Run: headless pygame with SDL's dummy video driver; simulated clock (each Clock.tick advances the game by its frame time, no real sleeping); random seed 0; keys injected as events and as key.get_pressed() state; mouse plan: one left click at the window centre at the start of phase 2, then a move to the lower-right quarter at the start of phase 3.
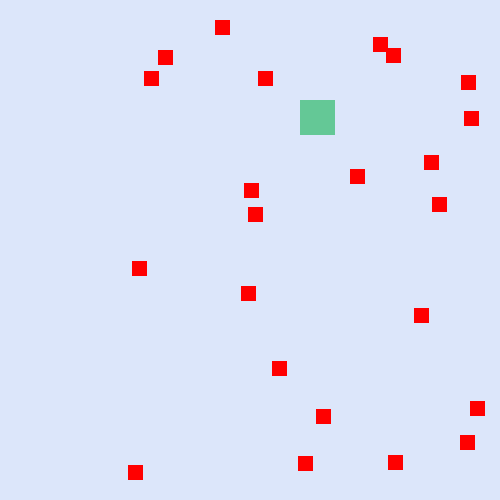
Frame 1 of 4 · flips 1–60 · no input
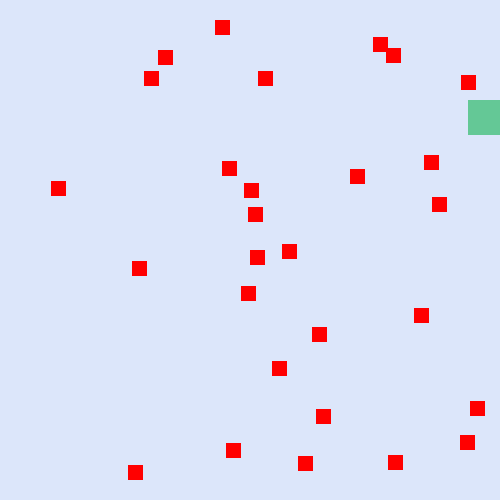
Frame 2 of 4 · flips 61–180 · clicked the window centre · tapped SPACE, RETURN · held RIGHT (→), D
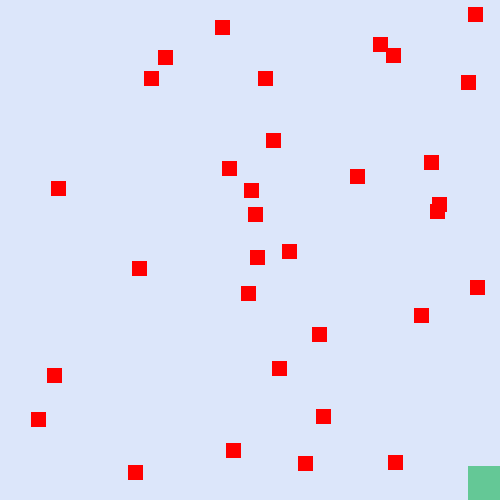
Frame 3 of 4 · flips 181–300 · moved the mouse to the lower-right quarter · held DOWN (↓), S
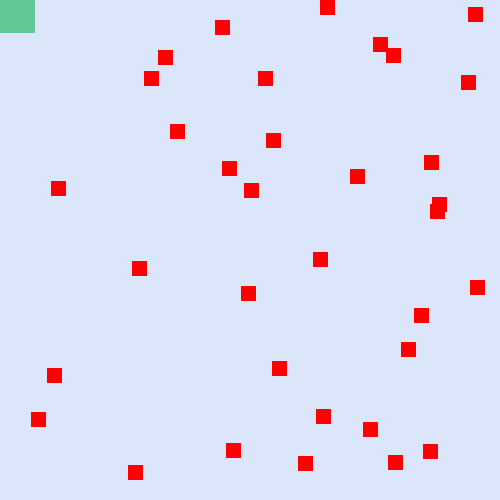
Frame 4 of 4 · flips 301–420 · held LEFT (←), A, UP (↑), W

The pygame program that drew these frames:

import pygame, sys, random
from pygame.locals import *

#setup pygame
pygame.init()
mainClock = pygame.time.Clock()

#setup window
WINDOWWIDTH = 500
WINDOWHEIGHT = 500
windowSurface = pygame.display.set_mode((WINDOWWIDTH, WINDOWHEIGHT), 0, 32)
pygame.display.set_caption('Collision Detection')

#setup the colors
GREEN = (100, 200, 150)
RED = (255, 0, 0)
BLUE = (220, 230, 250)

#setup the player and food data structures
foodCounter = 0
NEWFOOD = 40
FOODSIZE = 15
player = pygame.Rect(300, 100, 35, 35)
foods = []
for i in range(20):
    foods.append(pygame.Rect(random.randint(0, WINDOWWIDTH - FOODSIZE), random.randint(0, WINDOWHEIGHT - FOODSIZE), FOODSIZE, FOODSIZE))

#setup movement variables
moveLeft = False
moveRight = False
moveUp = False
moveDown = False

MOVESPEED = 6


#run the game loop
while True:
    #check for events
    for event in pygame.event.get():
        if event.type == QUIT:
            pygame.quit()
            sys.exit()
        if event.type == KEYDOWN:
            #change the keyboard variables
            if event.key == K_LEFT or event.key == K_a:
                moveRight = False
                moveLeft = True
            if event.key == K_RIGHT or event.key == K_d:
                moveLeft = False
                moveRight = True
            if event.key == K_UP or event.key == K_w:
                moveDown = False
                moveUp = True
            if event.key == K_DOWN or event.key == K_s:
                moveUp = False
                moveDown = True
        if event.type == KEYUP:
            if event.type == QUIT:
                pygame.quit()
                sys.exit()
            if event.key == K_LEFT or event.key == K_a:
                moveLeft = False
            if event.key == K_RIGHT or event.key == K_d:
                moveRight = False
            if event.key == K_UP or event.key == K_w:
                moveUp = False
            if event.key == K_DOWN or event.key == K_s:
                moveDown = False
            if event.key == K_x:
                player.top = random.randint(0, WINDOWHEIGHT - player.height)
                player.left = random.randint(0, WINDOWWIDTH - player.width)

        if event.type == MOUSEBUTTONUP:
            foods.append(pygame.Rect(event.pos[0], event.pos[1], FOODSIZE, FOODSIZE))

    foodCounter += 2
    if foodCounter >= NEWFOOD:
        #add new food
        foodCounter = 0
        foods.append(pygame.Rect(random.randint(0, WINDOWWIDTH - FOODSIZE), random.randint(0, WINDOWHEIGHT - FOODSIZE), FOODSIZE, FOODSIZE))

    #draw the white background onto the surface
    windowSurface.fill(BLUE)

    #move the player
    if moveDown and player.bottom < WINDOWHEIGHT:
        player.top += MOVESPEED
    if moveUp and player.top > 0:
        player.top -= MOVESPEED
    if moveLeft and player.left > 0:
        player.left -= MOVESPEED
    if moveRight and player.right < WINDOWHEIGHT:
        player.right += MOVESPEED

    #draw the player onto the surface
    pygame.draw.rect(windowSurface, GREEN, player)

    #check if the player has intersected with any food squares
    for food in foods[:]:
        if player.colliderect(food):
            foods.remove(food)

    #draw the food
    for i in range(len(foods)):
        pygame.draw.rect(windowSurface, RED, foods[i])

    #draw the window onto the screen
    pygame.display.update()
    mainClock.tick(60)
